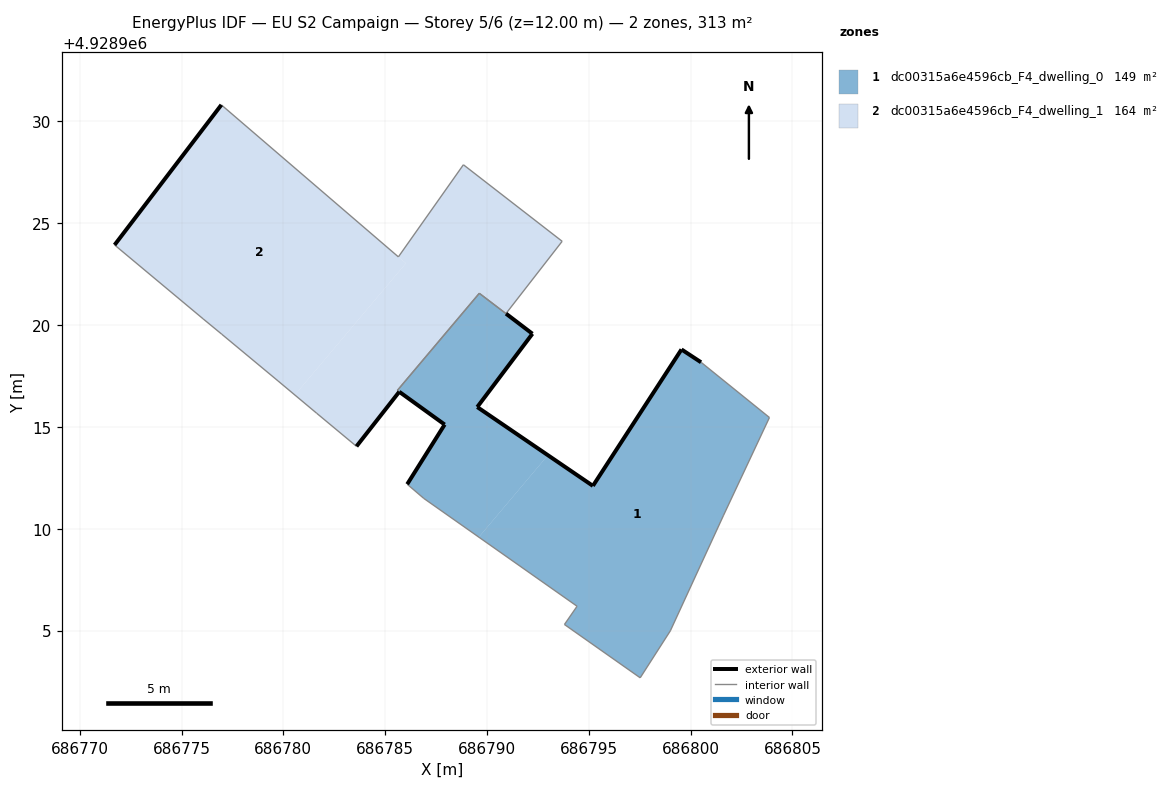
=== STOREY PLAN SPEC (per zone: floor XY polygon, exterior-wall plan segments, windows/doors) ===
zone 1: dc00315a6e4596cb_F4_dwelling_0  (148.9 m²)
  floor: (686799.00, 4928904.99) (686801.60, 4928910.64) (686803.87, 4928915.46) (686800.51, 4928918.17) (686799.55, 4928918.80) (686795.20, 4928912.11) (686792.99, 4928913.61) (686789.60, 4928909.59) (686794.42, 4928906.19) (686793.80, 4928905.30) (686797.52, 4928902.68)
  floor: (686789.60, 4928909.59) (686792.99, 4928913.61) (686789.52, 4928915.98) (686792.23, 4928919.58) (686789.62, 4928921.56) (686785.60, 4928916.79) (686785.69, 4928916.73) (686787.92, 4928915.12) (686786.08, 4928912.19) (686786.90, 4928911.49)
  exterior wall: (686786.08, 4928912.19) – (686787.92, 4928915.12)  [3.5 m]
  exterior wall: (686787.92, 4928915.12) – (686785.69, 4928916.73)  [2.8 m]
  exterior wall: (686790.94, 4928920.56) – (686792.23, 4928919.58)  [1.6 m]
  exterior wall: (686792.23, 4928919.58) – (686789.52, 4928915.98)  [4.5 m]
  exterior wall: (686789.52, 4928915.98) – (686795.20, 4928912.11)  [6.9 m]
  exterior wall: (686795.20, 4928912.11) – (686799.55, 4928918.80)  [8.0 m]
  exterior wall: (686799.55, 4928918.80) – (686800.51, 4928918.17)  [1.1 m]
  interior walls: 13
zone 2: dc00315a6e4596cb_F4_dwelling_1  (164.1 m²)
  floor: (686790.93, 4928920.57) (686793.69, 4928924.12) (686788.84, 4928927.88) (686785.65, 4928923.35) (686786.02, 4928923.03) (686780.56, 4928916.57) (686781.63, 4928915.68) (686783.59, 4928914.05) (686785.69, 4928916.73) (686785.60, 4928916.80) (686789.62, 4928921.56)
  floor: (686780.56, 4928916.57) (686786.02, 4928923.03) (686785.64, 4928923.35) (686776.95, 4928930.82) (686771.71, 4928923.94) (686776.06, 4928920.31) (686776.97, 4928919.56) (686779.74, 4928917.26)
  exterior wall: (686771.71, 4928923.94) – (686776.95, 4928930.82)  [8.6 m]
  exterior wall: (686785.69, 4928916.73) – (686783.59, 4928914.05)  [3.4 m]
  interior walls: 13

=== DERIVED (storey summary) ===
Building: EU S2 Campaign
Storey: 5 of 6  (floor level z = 12.00 m)
Storey gross floor area: 313.0 m²
Zones on this storey: 2
  - dc00315a6e4596cb_F4_dwelling_0: floor 148.9 m²; exterior wall 28.4 m (85.1 m²); WWR 0.0%
  - dc00315a6e4596cb_F4_dwelling_1: floor 164.1 m²; exterior wall 12.1 m (36.2 m²); WWR 0.0%
Zone adjacency (shared interzone walls):
  - dc00315a6e4596cb_F4_dwelling_0 ↔ dc00315a6e4596cb_F4_dwelling_1